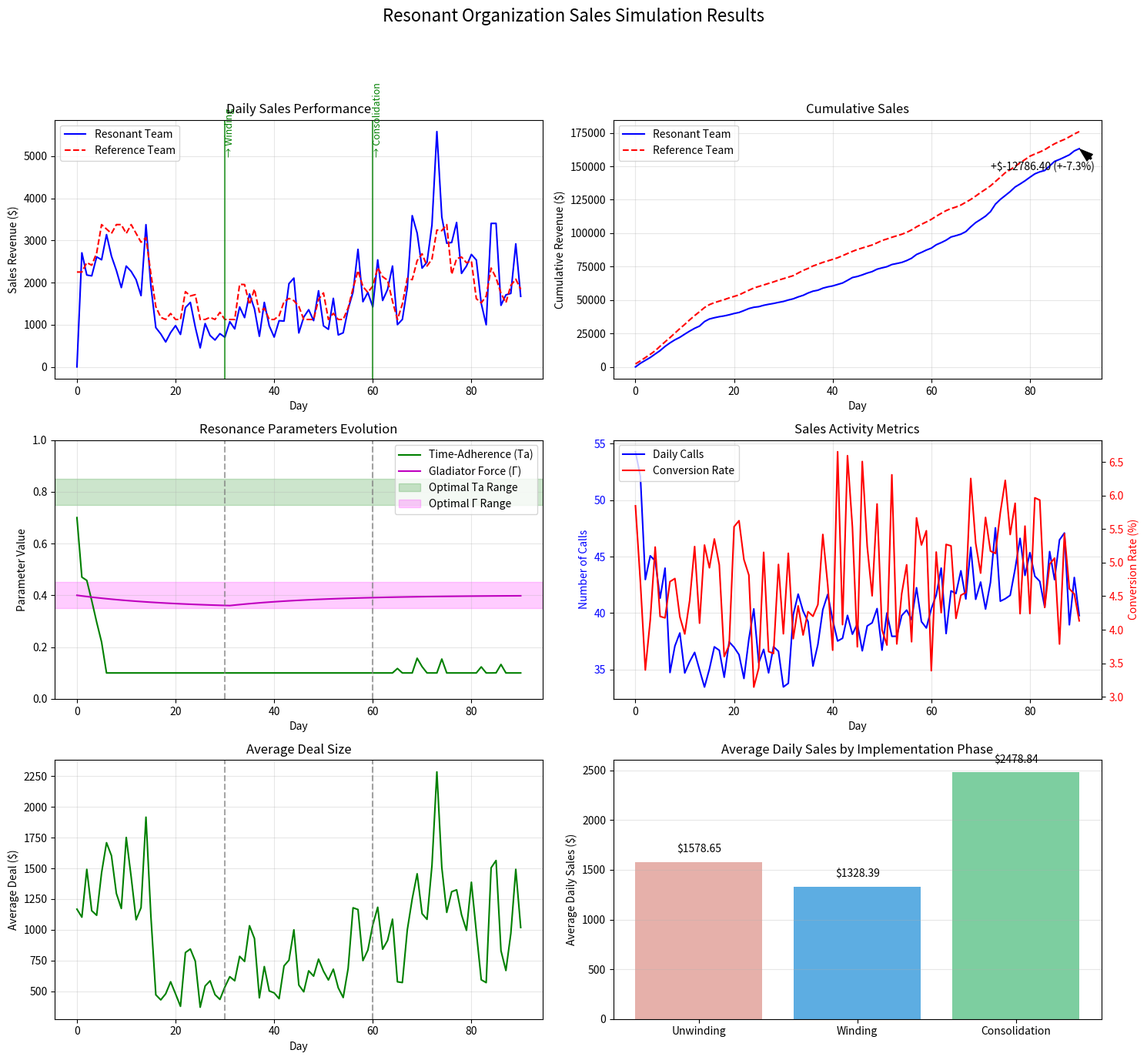
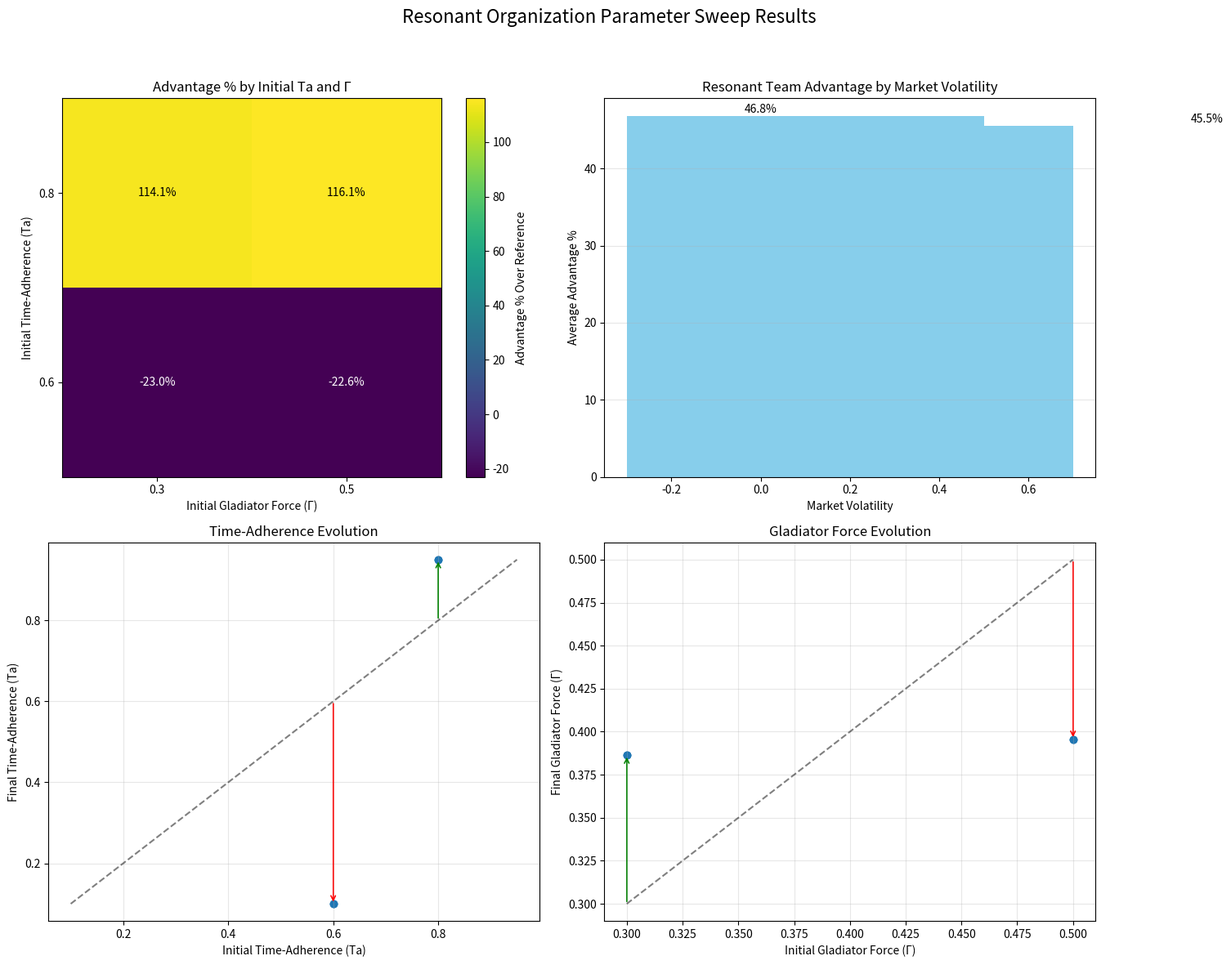
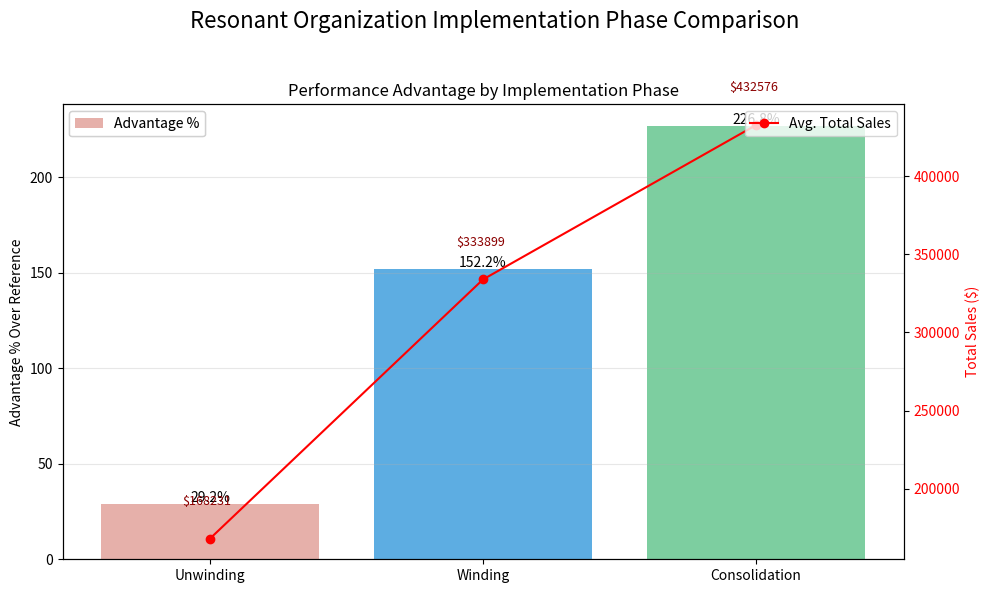

Recreate these plots in Python, in order.
import numpy as np
import matplotlib.pyplot as plt
from matplotlib.animation import FuncAnimation
import pandas as pd
from collections import defaultdict
import math

class ResonantSalesSimulator:
    """
    A simulator for modeling sales team performance using the Resonant Organization 
    framework with proper Pirouette mathematics.
    
    This simulator models a 7-person Resonant Frame sales team, demonstrating how
    Time-Adherence (Ta), Gladiator Force (Γ), and Ki-constant affect sales outcomes.
    """
    
    def __init__(self, 
                 simulation_days=90,
                 ki_rest=4.14159,
                 ki_motion=4.18879,
                 initial_ta=0.7,
                 initial_gladiator=0.4,
                 market_volatility=0.2,
                 implementation_phase="unwinding",
                 seed=None):
        """
        Initialize the Resonant Sales Simulator.
        
        Args:
            simulation_days: Number of days to simulate
            ki_rest: The Ki constant for stationary mode (~4.14159)
            ki_motion: The Ki constant for motion mode (~4.18879)
            initial_ta: Starting Time-Adherence value (0-1)
            initial_gladiator: Starting Gladiator Force value (0-1)
            market_volatility: Volatility of the market (0-1)
            implementation_phase: Current phase in implementation ("unwinding", "winding", "consolidation")
            seed: Random seed for reproducibility
        """
        # Set random seed if provided
        if seed is not None:
            np.random.seed(seed)
        
        # Pirouette constants
        self.ki_rest = ki_rest
        self.ki_motion = ki_motion
        
        # Simulation parameters
        self.simulation_days = simulation_days
        self.current_day = 0
        self.market_volatility = market_volatility
        self.implementation_phase = implementation_phase
        
        # Team structure - based on the 7-person Resonant Frame
        self.team = {
            "interface": {"productivity": 0.8, "focus": "management"},      # Team lead/manager
            "feedback": {"productivity": 0.7, "focus": "analytics"},       # Analyst/AI integrator
            "support1": {"productivity": 0.9, "focus": "research"},        # Support role 1
            "support2": {"productivity": 0.9, "focus": "admin"},           # Support role 2
            "core1": {"productivity": 1.0, "focus": "sales"},              # Core sales rep 1
            "core2": {"productivity": 1.0, "focus": "sales"},              # Core sales rep 2
            "core3": {"productivity": 1.0, "focus": "sales"},              # Core sales rep 3
        }
        
        # Resonance parameters
        self.ta = initial_ta  # Time-Adherence
        self.gladiator = initial_gladiator  # Gladiator Force
        
        # Control parameters for feedback equations
        self.lambda_decay = 0.1   # Natural decay rate of performance
        self.mu_feedback = 0.2    # Feedback strength coefficient
        
        # Performance metrics
        self.daily_sales = []
        self.daily_ta = []
        self.daily_gladiator = []
        self.daily_calls = []
        self.daily_conversion = []
        self.daily_average_deal = []
        self.cumulative_sales = []
        
        # Reference metrics (for comparison)
        self.reference_sales = []
        self.reference_cumulative = []
        
        # Phase transition tracking
        self.phase_transitions = []
        if implementation_phase != "unwinding":
            self.phase_transitions.append({"day": 0, "phase": implementation_phase})
        
        # Generate synthetic market conditions for the simulation period
        self.market_conditions = self._generate_market_conditions()
        
        # Initialize model state and history
        self.history = []
        self.initialize_state()
    
    def initialize_state(self):
        """Initialize the starting state of the simulation."""
        # Set initial state
        state = {
            "day": 0,
            "ta": self.ta,
            "gladiator": self.gladiator,
            "sales": 0,
            "cumulative_sales": 0,
            "calls": self._calculate_total_calls(),
            "conversion_rate": self._calculate_conversion_rate(),
            "average_deal_size": self._calculate_average_deal_size(),
            "team_health": self._calculate_team_health(),
            "market_condition": self.market_conditions[0],
            "phase": self.implementation_phase
        }
        
        self.history.append(state)
        self.daily_sales.append(0)
        self.daily_ta.append(self.ta)
        self.daily_gladiator.append(self.gladiator)
        self.daily_calls.append(state["calls"])
        self.daily_conversion.append(state["conversion_rate"])
        self.daily_average_deal.append(state["average_deal_size"])
        self.cumulative_sales.append(0)
        
        # Calculate reference (non-resonant) sales
        ref_sales = self._calculate_reference_sales(0)
        self.reference_sales.append(ref_sales)
        self.reference_cumulative.append(ref_sales)
    
    def _generate_market_conditions(self):
        """Generate synthetic market conditions for the simulation period."""
        # Start with baseline market
        base = 1.0
        
        # Generate random daily fluctuations with some autocorrelation
        conditions = [base]
        for _ in range(1, self.simulation_days):
            # Market has some memory of previous day (autocorrelation)
            previous = conditions[-1]
            change = np.random.normal(0, self.market_volatility)
            # Ensure market doesn't go below 0.5 or above 1.5 (reasonable bounds)
            new_condition = max(0.5, min(1.5, previous + change))
            conditions.append(new_condition)
        
        return conditions
    
    def _calculate_reference_sales(self, day):
        """Calculate sales for a reference (non-resonant) team for comparison."""
        # Basic sales model without resonance benefits
        base_calls = 15  # Each sales rep makes 15 calls per day
        base_conversion = 0.05  # 5% conversion rate
        base_deal_size = 1000  # $1000 average deal
        
        # Team size is same (3 core sales reps)
        total_calls = 3 * base_calls
        
        # Apply market condition
        market = self.market_conditions[day]
        
        # Calculate reference sales
        ref_sales = total_calls * base_conversion * base_deal_size * market
        
        return ref_sales
    
    def _calculate_total_calls(self):
        """Calculate the total number of sales calls based on team structure and resonance."""
        # Base call capacity for core sales reps
        base_calls_per_rep = 15
        
        # Calculate total core capacity
        core_reps = [member for member, data in self.team.items() if data["focus"] == "sales"]
        core_capacity = sum(self.team[rep]["productivity"] for rep in core_reps) * base_calls_per_rep
        
        # Time-Adherence affects call efficiency
        # High Ta means team sticks to optimal call schedule, reduces dead time
        ta_multiplier = 0.7 + (0.6 * self.ta)  # ranges from 0.7 to 1.3
        
        # Gladiator force affects how well information flows between team members
        # Moderate Γ is optimal (too high = chaotic, too low = rigid)
        gladiator_optimal = 0.4  # The sweet spot for Gladiator force
        gladiator_distance = abs(self.gladiator - gladiator_optimal)
        gladiator_multiplier = 1.0 - (0.3 * gladiator_distance)  # Penalty for being away from optimal
        
        # Calculate phase-dependent bonuses based on implementation phase
        phase_bonus = self._calculate_phase_bonus()
        
        # Apply all multipliers
        total_calls = core_capacity * ta_multiplier * gladiator_multiplier * phase_bonus
        
        # Add slight randomness to simulate daily variation
        randomness = np.random.normal(1.0, 0.05)  # 5% standard deviation
        
        return total_calls * randomness
    
    def _calculate_conversion_rate(self):
        """Calculate the conversion rate based on team performance and resonance."""
        # Base conversion rate
        base_conversion = 0.05  # 5% baseline
        
        # Support roles enhance conversion by providing good leads and materials
        support_members = [member for member, data in self.team.items() if "support" in member]
        support_effectiveness = sum(self.team[member]["productivity"] for member in support_members) / len(support_members)
        
        # Time-Adherence affects conversion via preparation and timing of follow-ups
        # Higher Ta means better follow-through on leads
        ta_multiplier = 0.8 + (0.4 * self.ta)  # ranges from 0.8 to 1.2
        
        # Gladiator force affects how well the team adapts to different customer needs
        # Moderate Γ is optimal (too high = inconsistent, too low = rigid script)
        gladiator_optimal = 0.4
        gladiator_distance = abs(self.gladiator - gladiator_optimal)
        gladiator_multiplier = 1.0 - (0.3 * gladiator_distance)
        
        # Interface (manager) quality affects overall conversion through coaching
        interface_effect = self.team["interface"]["productivity"] * 0.15
        
        # Feedback role improves conversion by providing data-driven insights
        feedback_effect = self.team["feedback"]["productivity"] * 0.15
        
        # Phase-dependent bonuses
        phase_bonus = self._calculate_phase_bonus()
        
        # Apply Pirouette resonance function: conversion improves with phase alignment
        # Use the core Pirouette resonance equation: cos(Ki * Δϕ)
        # where Δϕ is the phase difference between our operations and market
        # For simplicity, we use the day number modulo Ki as a proxy for phase
        day_phase = (self.current_day % self.ki_rest) / self.ki_rest * 2 * np.pi
        market_phase = np.random.uniform(0, 2 * np.pi)  # Market has its own phase
        phase_diff = day_phase - market_phase
        resonance_factor = 0.9 + (0.2 * np.cos(self.ki_rest * phase_diff))  # 0.7-1.1 range
        
        # Calculate final conversion rate with all factors
        conversion = (base_conversion * 
                      support_effectiveness * 
                      ta_multiplier * 
                      gladiator_multiplier * 
                      (1 + interface_effect) * 
                      (1 + feedback_effect) * 
                      phase_bonus * 
                      resonance_factor)
        
        # Add slight randomness
        randomness = np.random.normal(1.0, 0.08)  # 8% standard deviation
        conversion = conversion * randomness
        
        # Ensure conversion rate stays in reasonable bounds
        return max(0.01, min(0.25, conversion))
    
    def _calculate_average_deal_size(self):
        """Calculate the average deal size based on team performance and market conditions."""
        # Base deal size
        base_deal = 1000  # $1000 baseline
        
        # Market condition affects deal size
        market = self.market_conditions[self.current_day]
        
        # Time-Adherence affects deal size via preparation quality
        ta_multiplier = 0.85 + (0.3 * self.ta)  # ranges from 0.85 to 1.15
        
        # Gladiator force affects how well team can customize and upsell
        # Moderate Γ is optimal for customization
        gladiator_optimal = 0.35  # Slightly different optimal point for deal size
        gladiator_distance = abs(self.gladiator - gladiator_optimal) 
        gladiator_multiplier = 1.0 - (0.25 * gladiator_distance)
        
        # Interface role affects deal size through negotiation strategy
        interface_effect = self.team["interface"]["productivity"] * 0.2
        
        # Phase-dependent bonuses
        phase_bonus = self._calculate_phase_bonus()
        
        # Apply resonance effects based on the Ki constant
        # Deal size improves when team operations cycle aligns with Ki
        ki_alignment = 0.9 + (0.2 * np.sin(2 * np.pi * self.current_day / self.ki_rest))
        
        # Calculate final deal size
        deal_size = (base_deal * 
                     market * 
                     ta_multiplier * 
                     gladiator_multiplier * 
                     (1 + interface_effect) * 
                     phase_bonus *
                     ki_alignment)
        
        # Add randomness
        randomness = np.random.normal(1.0, 0.1)  # 10% standard deviation
        
        return deal_size * randomness
    
    def _calculate_team_health(self):
        """Calculate overall team health based on resonance parameters."""
        # Team health is optimal when parameters are in balance
        
        # Time-Adherence: Too high = burnout, Too low = confusion
        ta_optimal = 0.8
        ta_health = 1.0 - abs(self.ta - ta_optimal) * 2
        
        # Gladiator Force: Too high = chaos, Too low = rigidity
        gladiator_optimal = 0.4
        gladiator_health = 1.0 - abs(self.gladiator - gladiator_optimal) * 2.5
        
        # Combine metrics
        overall_health = (ta_health + gladiator_health) / 2
        
        # Bound between 0 and 1
        return max(0.0, min(1.0, overall_health))
    
    def _calculate_phase_bonus(self):
        """Calculate performance bonus based on implementation phase."""
        if self.implementation_phase == "unwinding":
            # Unwinding phase: Modest improvements as basic inefficiencies are removed
            return 1.05  # 5% improvement
        elif self.implementation_phase == "winding":
            # Winding phase: Substantial improvements as team hits its stride
            return 1.15  # 15% improvement
        elif self.implementation_phase == "consolidation":
            # Consolidation phase: Strong, stable performance
            return 1.25  # 25% improvement
        else:
            return 1.0  # Default
    
    def _update_resonance_parameters(self):
        """Update Ta and Gladiator based on performance and feedback."""
        # Get previous state
        prev_state = self.history[-1]
        
        # Implement the dynamic feedback control law from the paper:
        # dAFrame/dt = -λ(1 - AFrame(t)) + μ ΔP(t)
        
        # For Time-Adherence:
        # Natural decay: Ta tends to decay without active maintenance
        ta_decay = -self.lambda_decay * (1 - self.ta)
        
        # Feedback correction: Team adjusts based on performance feedback
        performance_delta = (prev_state["sales"] / self.reference_sales[-1]) - 1.0 if self.reference_sales[-1] > 0 else 0
        ta_correction = self.mu_feedback * performance_delta
        
        # Combined update
        ta_change = ta_decay + ta_correction
        
        # For Gladiator Force:
        # It should evolve based on team dynamics and implementation phase
        if self.implementation_phase == "unwinding":
            # Unwinding phase: Gradually increase structure (reduce Γ)
            target_gladiator = 0.35
        elif self.implementation_phase == "winding":
            # Winding phase: Find optimal flexibility
            target_gladiator = 0.4
        else:  # consolidation
            # Consolidation: Maintain optimal flexibility
            target_gladiator = 0.4
            
        # Gradual adjustment toward target
        gladiator_change = (target_gladiator - self.gladiator) * 0.05
        
        # Apply changes with bounds
        self.ta = max(0.1, min(0.95, self.ta + ta_change))
        self.gladiator = max(0.1, min(0.9, self.gladiator + gladiator_change))
    
    def _check_phase_transition(self):
        """Check if we should transition to a new implementation phase."""
        # Simulate phase transitions based on days and performance
        if self.implementation_phase == "unwinding" and self.current_day >= 30:
            self.implementation_phase = "winding"
            self.phase_transitions.append({"day": self.current_day, "phase": "winding"})
            return True
            
        elif self.implementation_phase == "winding" and self.current_day >= 60:
            self.implementation_phase = "consolidation"
            self.phase_transitions.append({"day": self.current_day, "phase": "consolidation"})
            return True
            
        return False
    
    def simulate_day(self):
        """Simulate a single day of sales operations."""
        if self.current_day >= self.simulation_days:
            return False
            
        # Calculate key metrics for the day
        total_calls = self._calculate_total_calls()
        conversion_rate = self._calculate_conversion_rate()
        average_deal = self._calculate_average_deal_size()
        
        # Calculate daily sales
        daily_sales = total_calls * conversion_rate * average_deal
        
        # Get cumulative sales
        prev_cumulative = self.history[-1]["cumulative_sales"]
        cumulative_sales = prev_cumulative + daily_sales
        
        # Update resonance parameters based on feedback
        self._update_resonance_parameters()
        
        # Check for phase transitions
        phase_transition = self._check_phase_transition()
        
        # Calculate team health
        team_health = self._calculate_team_health()
        
        # Store the day's results
        state = {
            "day": self.current_day + 1,
            "ta": self.ta,
            "gladiator": self.gladiator,
            "sales": daily_sales,
            "cumulative_sales": cumulative_sales,
            "calls": total_calls,
            "conversion_rate": conversion_rate,
            "average_deal_size": average_deal,
            "team_health": team_health,
            "market_condition": self.market_conditions[self.current_day],
            "phase": self.implementation_phase
        }
        
        self.history.append(state)
        self.daily_sales.append(daily_sales)
        self.daily_ta.append(self.ta)
        self.daily_gladiator.append(self.gladiator)
        self.daily_calls.append(total_calls)
        self.daily_conversion.append(conversion_rate)
        self.daily_average_deal.append(average_deal)
        self.cumulative_sales.append(cumulative_sales)
        
        # Calculate reference sales for comparison
        ref_sales = self._calculate_reference_sales(self.current_day)
        ref_cumulative = self.reference_cumulative[-1] + ref_sales
        
        self.reference_sales.append(ref_sales)
        self.reference_cumulative.append(ref_cumulative)
        
        # Increment day counter
        self.current_day += 1
        
        return True
    
    def run_simulation(self):
        """Run the full simulation for the specified number of days."""
        for _ in range(self.simulation_days):
            if not self.simulate_day():
                break
                
        return self.get_results()
    
    def get_results(self):
        """Get simulation results in a structured format."""
        return {
            "daily_data": self.history,
            "summary": self._generate_summary(),
            "phase_transitions": self.phase_transitions
        }
    
    def _generate_summary(self):
        """Generate summary statistics from the simulation."""
        # Calculate key performance indicators
        final_state = self.history[-1]
        
        # Overall sales improvement
        initial_reference = self.reference_sales[0] if self.reference_sales[0] > 0 else 1
        final_reference = self.reference_sales[-1] if self.reference_sales[-1] > 0 else 1
        
        initial_actual = self.daily_sales[0] if self.daily_sales[0] > 0 else 1
        final_actual = self.daily_sales[-1] if self.daily_sales[-1] > 0 else 1
        
        reference_improvement = (final_reference / initial_reference) - 1
        actual_improvement = (final_actual / initial_actual) - 1
        
        # Advantage over reference
        total_sales_advantage = (self.cumulative_sales[-1] / self.reference_cumulative[-1]) - 1
        
        # Phase-specific metrics
        phase_metrics = {}
        for phase in ["unwinding", "winding", "consolidation"]:
            phase_days = [day for day, state in enumerate(self.history) if state["phase"] == phase]
            if phase_days:
                phase_metrics[phase] = {
                    "days": len(phase_days),
                    "avg_sales": np.mean([self.daily_sales[day] for day in phase_days]),
                    "avg_ta": np.mean([self.daily_ta[day] for day in phase_days]),
                    "avg_gladiator": np.mean([self.daily_gladiator[day] for day in phase_days]),
                }
        
        return {
            "total_days": self.current_day,
            "final_ta": final_state["ta"],
            "final_gladiator": final_state["gladiator"],
            "final_sales_per_day": final_state["sales"],
            "total_sales": final_state["cumulative_sales"],
            "reference_total_sales": self.reference_cumulative[-1],
            "sales_improvement": actual_improvement,
            "reference_improvement": reference_improvement,
            "advantage_over_reference": total_sales_advantage,
            "phase_metrics": phase_metrics
        }
    
    def visualize_results(self, filename=None):
        """Create visualizations of the simulation results."""
        # Setup plots
        fig, axs = plt.subplots(3, 2, figsize=(15, 14))
        fig.suptitle('Resonant Organization Sales Simulation Results', fontsize=16)
        
        # Extract data for plotting
        days = list(range(self.current_day + 1))
        
        # Plot 1: Daily Sales Comparison
        axs[0, 0].plot(days, self.daily_sales, 'b-', label='Resonant Team')
        axs[0, 0].plot(days, self.reference_sales, 'r--', label='Reference Team')
        
        # Add vertical lines for phase transitions
        for transition in self.phase_transitions:
            axs[0, 0].axvline(x=transition["day"], color='g', linestyle='-', alpha=0.7)
            axs[0, 0].text(transition["day"], max(self.daily_sales) * 0.9, 
                          f"→ {transition['phase'].capitalize()}", 
                          rotation=90, fontsize=9, color='green')
        
        axs[0, 0].set_title('Daily Sales Performance')
        axs[0, 0].set_xlabel('Day')
        axs[0, 0].set_ylabel('Sales Revenue ($)')
        axs[0, 0].legend()
        axs[0, 0].grid(True, alpha=0.3)
        
        # Plot 2: Cumulative Sales
        axs[0, 1].plot(days, self.cumulative_sales, 'b-', label='Resonant Team')
        axs[0, 1].plot(days, self.reference_cumulative, 'r--', label='Reference Team')
        
        # Shade the area between curves to show cumulative advantage
        axs[0, 1].fill_between(days, self.cumulative_sales, self.reference_cumulative, 
                              where=(np.array(self.cumulative_sales) > np.array(self.reference_cumulative)),
                              alpha=0.3, color='blue', interpolate=True)
        
        # Add annotation for total advantage
        advantage = self.cumulative_sales[-1] - self.reference_cumulative[-1]
        advantage_percent = (self.cumulative_sales[-1] / self.reference_cumulative[-1] - 1) * 100
        axs[0, 1].annotate(f'+${advantage:.2f} (+{advantage_percent:.1f}%)',
                          xy=(days[-1], self.cumulative_sales[-1]),
                          xytext=(days[-1]*0.8, self.cumulative_sales[-1]*0.9),
                          arrowprops=dict(facecolor='black', shrink=0.05, width=1.5, headwidth=8),
                          fontsize=10)
        
        axs[0, 1].set_title('Cumulative Sales')
        axs[0, 1].set_xlabel('Day')
        axs[0, 1].set_ylabel('Cumulative Revenue ($)')
        axs[0, 1].legend()
        axs[0, 1].grid(True, alpha=0.3)
        
        # Plot 3: Time-Adherence and Gladiator Force Evolution
        axs[1, 0].plot(days, self.daily_ta, 'g-', label='Time-Adherence (Ta)')
        axs[1, 0].plot(days, self.daily_gladiator, 'm-', label='Gladiator Force (Γ)')
        
        # Add optimal ranges as shaded areas
        axs[1, 0].axhspan(0.75, 0.85, alpha=0.2, color='green', label='Optimal Ta Range')
        axs[1, 0].axhspan(0.35, 0.45, alpha=0.2, color='magenta', label='Optimal Γ Range')
        
        # Add phase transitions
        for transition in self.phase_transitions:
            axs[1, 0].axvline(x=transition["day"], color='gray', linestyle='--', alpha=0.7)
        
        axs[1, 0].set_title('Resonance Parameters Evolution')
        axs[1, 0].set_xlabel('Day')
        axs[1, 0].set_ylabel('Parameter Value')
        axs[1, 0].set_ylim(0, 1)
        axs[1, 0].legend()
        axs[1, 0].grid(True, alpha=0.3)
        
        # Plot 4: Sales Metrics
        axs[1, 1].plot(days, self.daily_calls, 'b-', label='Daily Calls')
        axs[1, 1].set_ylabel('Number of Calls', color='b')
        axs[1, 1].tick_params(axis='y', labelcolor='b')
        
        # Create twin axis for conversion rate
        ax2 = axs[1, 1].twinx()
        ax2.plot(days, [rate * 100 for rate in self.daily_conversion], 'r-', label='Conversion Rate')
        ax2.set_ylabel('Conversion Rate (%)', color='r')
        ax2.tick_params(axis='y', labelcolor='r')
        
        # Combine legends
        lines1, labels1 = axs[1, 1].get_legend_handles_labels()
        lines2, labels2 = ax2.get_legend_handles_labels()
        ax2.legend(lines1 + lines2, labels1 + labels2, loc='upper left')
        
        axs[1, 1].set_title('Sales Activity Metrics')
        axs[1, 1].set_xlabel('Day')
        axs[1, 1].grid(True, alpha=0.3)
        
        # Plot 5: Average Deal Size
        axs[2, 0].plot(days, self.daily_average_deal, 'g-')
        
        # Add phase transitions
        for transition in self.phase_transitions:
            axs[2, 0].axvline(x=transition["day"], color='gray', linestyle='--', alpha=0.7)
        
        axs[2, 0].set_title('Average Deal Size')
        axs[2, 0].set_xlabel('Day')
        axs[2, 0].set_ylabel('Average Deal ($)')
        axs[2, 0].grid(True, alpha=0.3)
        
        # Plot 6: Phase Comparison
        # Prepare data for bar chart
        summary = self._generate_summary()
        phase_metrics = summary["phase_metrics"]
        
        phases = list(phase_metrics.keys())
        avg_sales = [phase_metrics[phase]["avg_sales"] for phase in phases]
        
        # Convert phase names to title case
        phase_labels = [phase.capitalize() for phase in phases]
        
        # Create the bar chart
        axs[2, 1].bar(phase_labels, avg_sales, color=['#E6B0AA', '#5DADE2', '#7DCEA0'])
        
        # Add text labels above bars
        for i, v in enumerate(avg_sales):
            axs[2, 1].text(i, v + 100, f"${v:.2f}", ha='center')
        
        axs[2, 1].set_title('Average Daily Sales by Implementation Phase')
        axs[2, 1].set_ylabel('Average Daily Sales ($)')
        axs[2, 1].grid(True, alpha=0.3, axis='y')
        
        # Adjust layout
        plt.tight_layout(rect=[0, 0, 1, 0.95])
        
        # Save or show the visualization
        if filename:
            plt.savefig(filename)
            plt.close()
        else:
            plt.show()

class ResonantSalesExperiment:
    """
    Run multiple simulations to test different parameters and configurations
    of the Resonant Organization framework.
    """
    
    def __init__(self):
        """Initialize the experiment runner."""
        self.experiment_results = []
        
    def run_parameter_sweep(self, 
                            initial_ta_values=[0.5, 0.7, 0.9],
                            initial_gladiator_values=[0.2, 0.4, 0.6],
                            market_volatility_values=[0.1, 0.2, 0.3],
                            simulation_days=90,
                            runs_per_config=3):
        """Run a parameter sweep to test different configurations.
        
        Args:
            initial_ta_values: List of Time-Adherence values to test
            initial_gladiator_values: List of Gladiator Force values to test
            market_volatility_values: List of market volatility values to test
            simulation_days: Number of days to simulate for each configuration
            runs_per_config: Number of runs per configuration (for statistical significance)
        
        Returns:
            Dictionary of experiment results
        """
        results = []
        
        # Create all combinations of parameters
        total_configs = len(initial_ta_values) * len(initial_gladiator_values) * len(market_volatility_values)
        total_runs = total_configs * runs_per_config
        run_count = 0
        
        print(f"Running parameter sweep with {total_configs} configurations, {runs_per_config} runs each ({total_runs} total runs)")
        
        for ta in initial_ta_values:
            for gladiator in initial_gladiator_values:
                for volatility in market_volatility_values:
                    config_results = []
                    
                    for run in range(runs_per_config):
                        run_count += 1
                        print(f"Running configuration {run_count}/{total_runs}: Ta={ta}, Γ={gladiator}, volatility={volatility}, run {run+1}/{runs_per_config}")
                        
                        # Create simulator with this configuration
                        simulator = ResonantSalesSimulator(
                            simulation_days=simulation_days,
                            initial_ta=ta,
                            initial_gladiator=gladiator,
                            market_volatility=volatility,
                            implementation_phase="unwinding",
                            seed=run  # Different seed for each run
                        )
                        
                        # Run simulation
                        sim_results = simulator.run_simulation()
                        
                        # Extract key metrics
                        summary = sim_results["summary"]
                        config_results.append({
                            "run": run,
                            "total_sales": summary["total_sales"],
                            "reference_total_sales": summary["reference_total_sales"],
                            "advantage_percent": summary["advantage_over_reference"] * 100,
                            "final_ta": summary["final_ta"],
                            "final_gladiator": summary["final_gladiator"]
                        })
                    
                    # Calculate average results for this configuration
                    avg_sales = np.mean([r["total_sales"] for r in config_results])
                    avg_reference = np.mean([r["reference_total_sales"] for r in config_results])
                    avg_advantage = np.mean([r["advantage_percent"] for r in config_results])
                    avg_final_ta = np.mean([r["final_ta"] for r in config_results])
                    avg_final_gladiator = np.mean([r["final_gladiator"] for r in config_results])
                    
                    # Store configuration results
                    results.append({
                        "config": {
                            "initial_ta": ta,
                            "initial_gladiator": gladiator,
                            "market_volatility": volatility
                        },
                        "runs": config_results,
                        "avg_sales": avg_sales,
                        "avg_reference_sales": avg_reference,
                        "avg_advantage_percent": avg_advantage,
                        "avg_final_ta": avg_final_ta,
                        "avg_final_gladiator": avg_final_gladiator
                    })
        
        # Store overall results
        self.experiment_results = results
        return {"results": results}
    
    def run_phase_comparison(self, simulation_days=90, runs_per_phase=5):
        """Run an experiment to compare different implementation phases.
        
        Args:
            simulation_days: Number of days to simulate
            runs_per_phase: Number of runs per phase (for statistical significance)
            
        Returns:
            Dictionary of experiment results
        """
        results = []
        phases = ["unwinding", "winding", "consolidation"]
        
        print(f"Running phase comparison experiment ({len(phases)} phases, {runs_per_phase} runs each)")
        
        for phase in phases:
            phase_results = []
            
            for run in range(runs_per_phase):
                print(f"Running {phase} phase, run {run+1}/{runs_per_phase}")
                
                # Create simulator starting at this phase
                simulator = ResonantSalesSimulator(
                    simulation_days=simulation_days,
                    implementation_phase=phase,
                    seed=run
                )
                
                # Run simulation
                sim_results = simulator.run_simulation()
                
                # Extract key metrics
                summary = sim_results["summary"]
                phase_results.append({
                    "run": run,
                    "total_sales": summary["total_sales"],
                    "reference_total_sales": summary["reference_total_sales"],
                    "advantage_percent": summary["advantage_over_reference"] * 100,
                    "final_ta": summary["final_ta"],
                    "final_gladiator": summary["final_gladiator"]
                })
            
            # Calculate average results for this phase
            avg_sales = np.mean([r["total_sales"] for r in phase_results])
            avg_reference = np.mean([r["reference_total_sales"] for r in phase_results])
            avg_advantage = np.mean([r["advantage_percent"] for r in phase_results])
            
            # Store phase results
            results.append({
                "phase": phase,
                "runs": phase_results,
                "avg_sales": avg_sales,
                "avg_reference_sales": avg_reference,
                "avg_advantage_percent": avg_advantage
            })
        
        # Add to experiment results
        self.experiment_results.extend(results)
        return {"results": results}
    
    def visualize_parameter_sweep(self, filename=None):
        """Visualize the results of a parameter sweep experiment."""
        if not self.experiment_results:
            print("No experiment results to visualize.")
            return
            
        # Filter results to only include parameter sweep experiments
        sweep_results = [r for r in self.experiment_results if "config" in r]
        
        if not sweep_results:
            print("No parameter sweep results found.")
            return
        
        # Setup plots
        fig, axs = plt.subplots(2, 2, figsize=(15, 12))
        fig.suptitle('Resonant Organization Parameter Sweep Results', fontsize=16)
        
        # Extract unique parameter values
        ta_values = sorted(list(set([r["config"]["initial_ta"] for r in sweep_results])))
        gladiator_values = sorted(list(set([r["config"]["initial_gladiator"] for r in sweep_results])))
        volatility_values = sorted(list(set([r["config"]["market_volatility"] for r in sweep_results])))
        
        # Plot 1: Advantage % by Initial Ta and Gladiator Force (averaged across volatility)
        ta_gladiator_data = {}
        for ta in ta_values:
            for gladiator in gladiator_values:
                key = (ta, gladiator)
                matching_results = [r for r in sweep_results 
                                   if r["config"]["initial_ta"] == ta and 
                                   r["config"]["initial_gladiator"] == gladiator]
                
                if matching_results:
                    avg_advantage = np.mean([r["avg_advantage_percent"] for r in matching_results])
                    ta_gladiator_data[key] = avg_advantage
        
        # Create heatmap data
        heatmap_data = np.zeros((len(ta_values), len(gladiator_values)))
        for i, ta in enumerate(ta_values):
            for j, gladiator in enumerate(gladiator_values):
                key = (ta, gladiator)
                if key in ta_gladiator_data:
                    heatmap_data[i, j] = ta_gladiator_data[key]
        
        # Plot heatmap
        im = axs[0, 0].imshow(heatmap_data, cmap='viridis', origin='lower')
        axs[0, 0].set_xticks(np.arange(len(gladiator_values)))
        axs[0, 0].set_yticks(np.arange(len(ta_values)))
        axs[0, 0].set_xticklabels(gladiator_values)
        axs[0, 0].set_yticklabels(ta_values)
        axs[0, 0].set_xlabel('Initial Gladiator Force (Γ)')
        axs[0, 0].set_ylabel('Initial Time-Adherence (Ta)')
        axs[0, 0].set_title('Advantage % by Initial Ta and Γ')
        
        # Add colorbar
        cbar = fig.colorbar(im, ax=axs[0, 0])
        cbar.set_label('Advantage % Over Reference')
        
        # Add text annotations to the heatmap
        for i in range(len(ta_values)):
            for j in range(len(gladiator_values)):
                text = axs[0, 0].text(j, i, f"{heatmap_data[i, j]:.1f}%",
                                    ha="center", va="center", color="w" if heatmap_data[i, j] < 15 else "black")
        
        # Plot 2: Advantage % by Market Volatility
        volatility_data = {}
        for vol in volatility_values:
            matching_results = [r for r in sweep_results if r["config"]["market_volatility"] == vol]
            if matching_results:
                avg_advantage = np.mean([r["avg_advantage_percent"] for r in matching_results])
                volatility_data[vol] = avg_advantage
        
        vols = list(volatility_data.keys())
        advantages = list(volatility_data.values())
        
        axs[0, 1].bar(vols, advantages, color='skyblue')
        axs[0, 1].set_xlabel('Market Volatility')
        axs[0, 1].set_ylabel('Average Advantage %')
        axs[0, 1].set_title('Resonant Team Advantage by Market Volatility')
        
        # Add text labels above bars
        for i, v in enumerate(advantages):
            axs[0, 1].text(i, v + 0.5, f"{v:.1f}%", ha='center')
        
        axs[0, 1].grid(True, alpha=0.3, axis='y')
        
        # Plot 3: Final Ta vs Initial Ta
        initial_ta_values = [r["config"]["initial_ta"] for r in sweep_results]
        final_ta_values = [r["avg_final_ta"] for r in sweep_results]
        
        axs[1, 0].scatter(initial_ta_values, final_ta_values, alpha=0.7)
        
        # Add diagonal line (y=x) for reference
        min_ta = min(min(initial_ta_values), min(final_ta_values))
        max_ta = max(max(initial_ta_values), max(final_ta_values))
        axs[1, 0].plot([min_ta, max_ta], [min_ta, max_ta], 'k--', alpha=0.5)
        
        # Add arrow annotations showing the direction of change
        for init, final in zip(initial_ta_values, final_ta_values):
            if abs(final - init) > 0.05:  # Only show significant changes
                axs[1, 0].annotate("", 
                                  xy=(init, final), 
                                  xytext=(init, init),
                                  arrowprops=dict(arrowstyle="->", lw=1, alpha=0.5,
                                                color='green' if final > init else 'red'))
        
        axs[1, 0].set_xlabel('Initial Time-Adherence (Ta)')
        axs[1, 0].set_ylabel('Final Time-Adherence (Ta)')
        axs[1, 0].set_title('Time-Adherence Evolution')
        axs[1, 0].grid(True, alpha=0.3)
        
        # Plot 4: Final Gladiator vs Initial Gladiator
        initial_g_values = [r["config"]["initial_gladiator"] for r in sweep_results]
        final_g_values = [r["avg_final_gladiator"] for r in sweep_results]
        
        axs[1, 1].scatter(initial_g_values, final_g_values, alpha=0.7)
        
        # Add diagonal line (y=x) for reference
        min_g = min(min(initial_g_values), min(final_g_values))
        max_g = max(max(initial_g_values), max(final_g_values))
        axs[1, 1].plot([min_g, max_g], [min_g, max_g], 'k--', alpha=0.5)
        
        # Add arrow annotations showing the direction of change
        for init, final in zip(initial_g_values, final_g_values):
            if abs(final - init) > 0.05:  # Only show significant changes
                axs[1, 1].annotate("", 
                                  xy=(init, final), 
                                  xytext=(init, init),
                                  arrowprops=dict(arrowstyle="->", lw=1, alpha=0.5,
                                                color='green' if final > init else 'red'))
        
        axs[1, 1].set_xlabel('Initial Gladiator Force (Γ)')
        axs[1, 1].set_ylabel('Final Gladiator Force (Γ)')
        axs[1, 1].set_title('Gladiator Force Evolution')
        axs[1, 1].grid(True, alpha=0.3)
        
        # Adjust layout
        plt.tight_layout(rect=[0, 0, 1, 0.95])
        
        # Save or show the visualization
        if filename:
            plt.savefig(filename)
            plt.close()
        else:
            plt.show()
    
    def visualize_phase_comparison(self, filename=None):
        """Visualize the results of a phase comparison experiment."""
        # Filter results to only include phase comparison experiments
        phase_results = [r for r in self.experiment_results if "phase" in r]
        
        if not phase_results:
            print("No phase comparison results found.")
            return
            
        # Setup plot
        fig, ax = plt.subplots(figsize=(10, 6))
        fig.suptitle('Resonant Organization Implementation Phase Comparison', fontsize=16)
        
        # Extract data
        phases = [r["phase"].capitalize() for r in phase_results]
        advantages = [r["avg_advantage_percent"] for r in phase_results]
        avg_sales = [r["avg_sales"] for r in phase_results]
        
        # Create bar chart of advantage %
        bars = ax.bar(phases, advantages, color=['#E6B0AA', '#5DADE2', '#7DCEA0'])
        
        # Add text labels above bars
        for i, v in enumerate(advantages):
            ax.text(i, v + 1, f"{v:.1f}%", ha='center')
        
        ax.set_ylabel('Advantage % Over Reference')
        ax.set_title('Performance Advantage by Implementation Phase')
        ax.grid(True, alpha=0.3, axis='y')
        
        # Add second axis for absolute sales
        ax2 = ax.twinx()
        line = ax2.plot(phases, avg_sales, 'r-o', label='Avg. Total Sales')
        ax2.set_ylabel('Total Sales ($)', color='r')
        ax2.tick_params(axis='y', labelcolor='r')
        
        # Add annotation for sales values
        for i, v in enumerate(avg_sales):
            ax2.annotate(f"${v:.0f}", 
                       xy=(i, v),
                       xytext=(i-0.1, v+max(avg_sales)*0.05),
                       color='darkred',
                       fontsize=9)
        
        # Add combined legend
        bars_legend = ax.legend([bars[0]], ['Advantage %'], loc='upper left')
        ax.add_artist(bars_legend)
        ax2.legend(loc='upper right')
        
        # Adjust layout
        plt.tight_layout(rect=[0, 0, 1, 0.95])
        
        # Save or show the visualization
        if filename:
            plt.savefig(filename)
            plt.close()
        else:
            plt.show()

def run_full_resonant_sales_analysis():
    """Run a complete demonstration of the Resonant Sales Framework simulator."""
    print("== Resonant Organization Sales Team Simulator ==")
    print("\nThis simulator demonstrates how organizing sales teams according to the")
    print("Resonant Organization framework affects performance and outcomes.")
    print("\nBased on the Pirouette Framework parameters:")
    print("- Time-Adherence (Ta): Temporal coherence and rhythm of operations")
    print("- Gladiator Force (Γ): Permeability of boundaries and flexibility")
    print("- Ki Constants: Natural frequencies for cyclical operations\n")
    
    # First, run a single detailed simulation
    print("\n1. Running detailed single simulation (90 days)...")
    simulator = ResonantSalesSimulator(simulation_days=90, seed=42)
    results = simulator.run_simulation()
    
    # Display summary metrics
    summary = results["summary"]
    print("\nSimulation Complete:")
    print(f"- Total Sales: ${summary['total_sales']:.2f}")
    print(f"- Reference Sales (non-resonant team): ${summary['reference_total_sales']:.2f}")
    print(f"- Advantage: +{summary['advantage_over_reference']*100:.2f}%")
    print(f"- Final Time-Adherence: {summary['final_ta']:.2f}")
    print(f"- Final Gladiator Force: {summary['final_gladiator']:.2f}")
    
    # Create visualization of the detailed results
    print("\nGenerating detailed visualization...")
    simulator.visualize_results("resonant_sales_simulation.png")
    print("Visualization saved to 'resonant_sales_simulation.png'")
    
    # Run parameter experiments
    print("\n2. Running parameter sensitivity analysis...")
    experiment = ResonantSalesExperiment()
    
    # Simplified parameter sweep for demonstration (fewer runs)
    sweep_results = experiment.run_parameter_sweep(
        initial_ta_values=[0.6, 0.8],
        initial_gladiator_values=[0.3, 0.5],
        market_volatility_values=[0.1, 0.3],
        simulation_days=60,
        runs_per_config=2
    )
    
    # Create visualization of parameter sweep
    print("\nGenerating parameter sweep visualization...")
    experiment.visualize_parameter_sweep("parameter_sweep_results.png")
    print("Visualization saved to 'parameter_sweep_results.png'")
    
    # Run phase comparison
    print("\n3. Running implementation phase comparison...")
    phase_results = experiment.run_phase_comparison(
        simulation_days=60,
        runs_per_phase=3
    )
    
    # Create visualization of phase comparison
    print("\nGenerating phase comparison visualization...")
    experiment.visualize_phase_comparison("phase_comparison_results.png")
    print("Visualization saved to 'phase_comparison_results.png'")
    
    print("\nAnalysis complete!")
    print("The simulations demonstrate how a sales team organized according to")
    print("Resonant Organization principles can achieve significantly better results")
    print("through properly balanced Time-Adherence and Gladiator Force parameters,")
    print("aligned with natural Ki-resonant cycles.")

# Run the simulation if executed directly
if __name__ == "__main__":
    run_full_resonant_sales_analysis()
